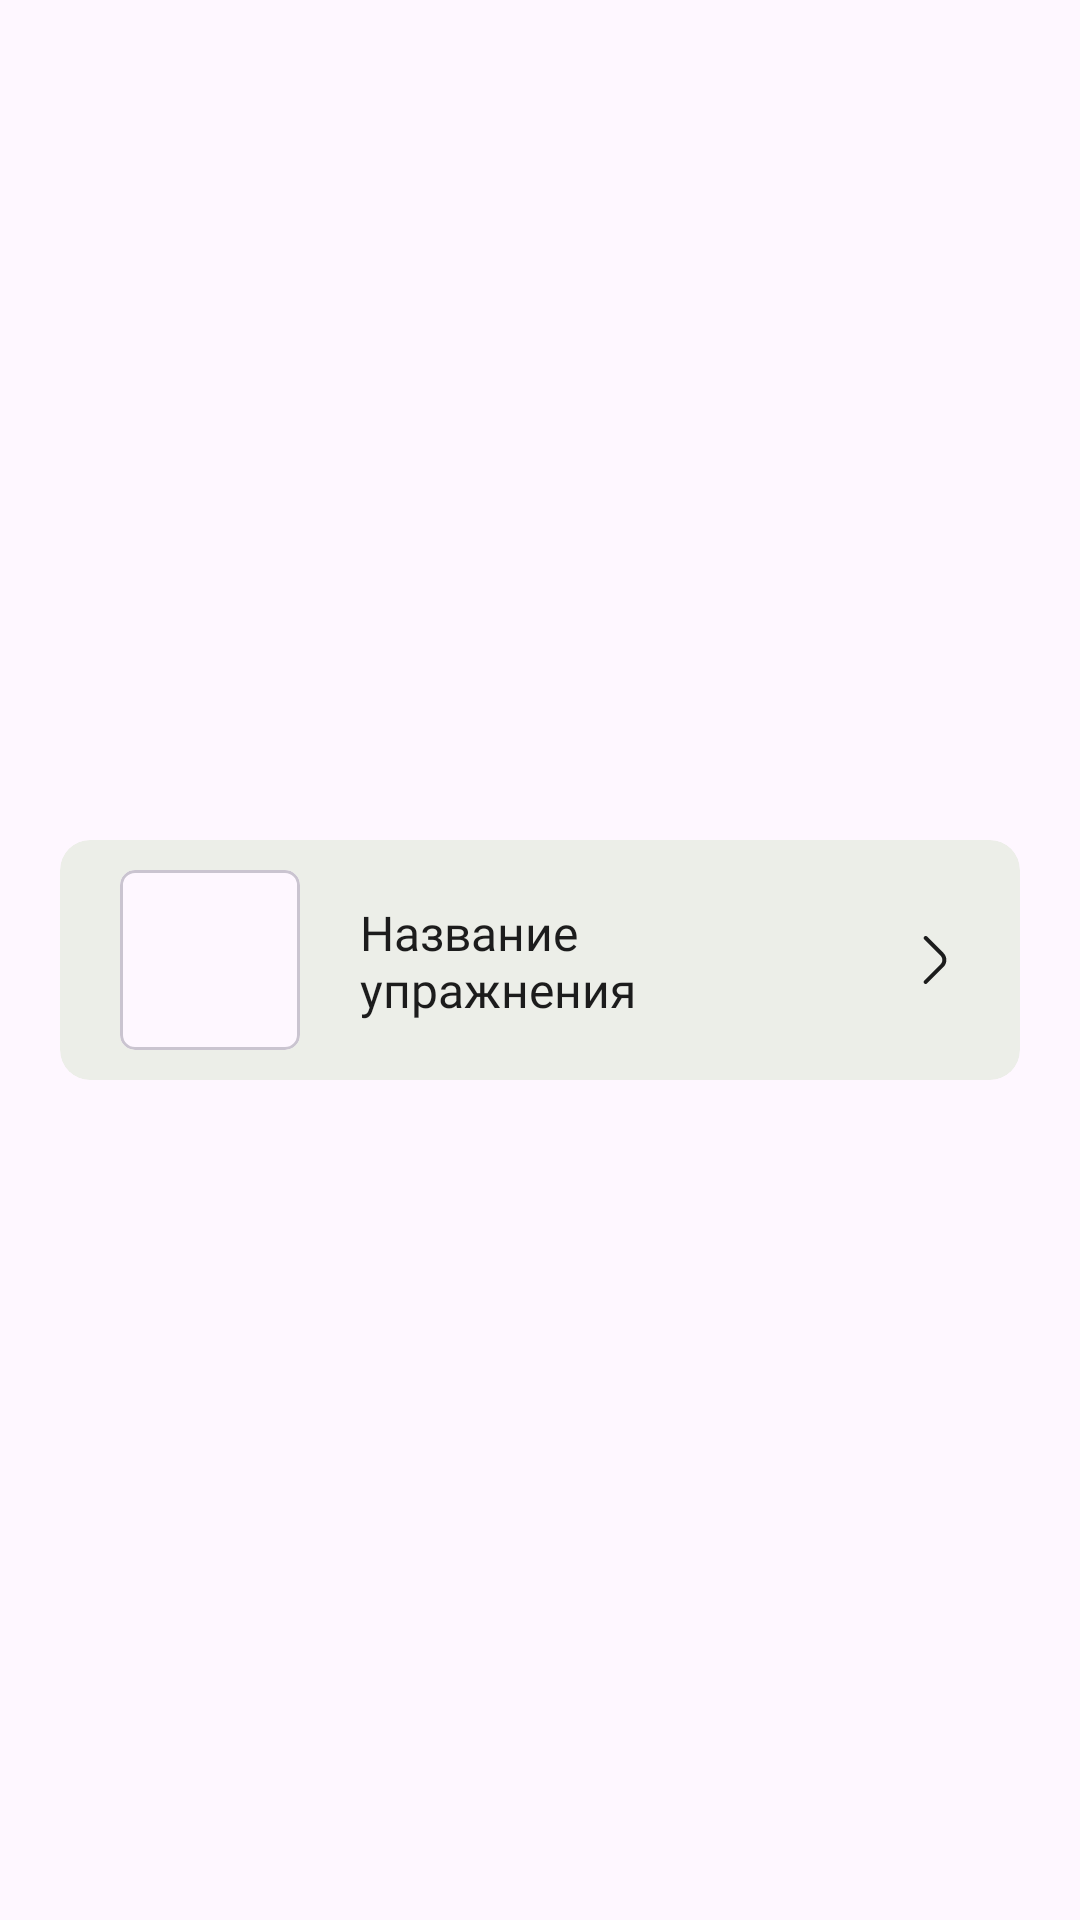

Here is an Android app screen rendered from its layout file. Give the layout XML and the strings, colors and styles it references.
<!-- AndroidManifest.xml: application theme Theme.IntroGymApp -->
<!-- res/layout/exercise_info_item.xml -->
<?xml version="1.0" encoding="utf-8"?>
<androidx.constraintlayout.widget.ConstraintLayout xmlns:android="http://schemas.android.com/apk/res/android"
    xmlns:app="http://schemas.android.com/apk/res-auto"
    android:layout_width="match_parent"
    android:layout_height="wrap_content">

    <androidx.cardview.widget.CardView
        android:id="@+id/exerciseInfoCard"
        style="@style/DefaultCardStyle"
        android:layout_width="match_parent"
        android:layout_height="80dp"
        android:layout_marginTop="5dp"
        android:layout_marginBottom="5dp"
        android:layout_marginStart="20dp"
        android:layout_marginEnd="20dp"
        app:layout_constraintBottom_toBottomOf="parent"
        app:layout_constraintEnd_toEndOf="parent"
        app:layout_constraintStart_toStartOf="parent"
        app:layout_constraintTop_toTopOf="parent">

        <androidx.constraintlayout.widget.ConstraintLayout
            android:layout_width="match_parent"
            android:layout_height="match_parent">

            <com.google.android.material.card.MaterialCardView
                android:id="@+id/materialCardView"
                android:layout_width="60dp"
                android:layout_height="60dp"
                app:cardCornerRadius="5dp"
                android:layout_marginStart="20dp"
                app:layout_constraintBottom_toBottomOf="@+id/linearLayout5"
                app:layout_constraintStart_toStartOf="parent"
                app:layout_constraintTop_toTopOf="@+id/linearLayout5">

                <ImageView
                    android:id="@+id/ivExerciseInfoPreviewImage"
                    android:layout_width="match_parent"
                    android:layout_height="match_parent"
                    android:src="@drawable/ic_launcher_background"
                    app:layout_constraintBottom_toBottomOf="parent"
                    app:layout_constraintStart_toStartOf="parent"
                    app:layout_constraintTop_toTopOf="parent" />

            </com.google.android.material.card.MaterialCardView>


            <LinearLayout
                android:id="@+id/linearLayout5"
                android:layout_width="0dp"
                android:layout_height="match_parent"
                android:gravity="center_vertical"
                android:orientation="vertical"
                android:padding="20dp"
                app:layout_constraintBottom_toBottomOf="parent"
                app:layout_constraintEnd_toStartOf="@+id/ivExerciseInfoSelect"
                app:layout_constraintStart_toEndOf="@+id/materialCardView"
                app:layout_constraintTop_toTopOf="parent">

                <TextView
                    android:id="@+id/tvExerciseInfoName"
                    android:layout_width="wrap_content"
                    android:layout_height="wrap_content"
                    android:textAppearance="@style/TextMediumSemiboldStyle"
                    android:text="Название упражнения" />
            </LinearLayout>

            <ImageView
                android:id="@+id/ivExerciseInfoSelect"
                android:layout_width="wrap_content"
                android:layout_height="match_parent"
                android:padding="20dp"
                android:src="@drawable/ic_arrow_right"
                app:layout_constraintBottom_toBottomOf="parent"
                app:layout_constraintEnd_toEndOf="parent"
                app:layout_constraintTop_toTopOf="parent"
                app:tint="?attr/ig_defaultTextColor" />
        </androidx.constraintlayout.widget.ConstraintLayout>
    </androidx.cardview.widget.CardView>

</androidx.constraintlayout.widget.ConstraintLayout>
<!-- resources referenced by this layout -->
<resources>
  <!-- drawable ic_arrow_right (drawable) -->
  <vector xmlns:android="http://schemas.android.com/apk/res/android"
      android:width="16dp"
      android:height="16dp"
      android:viewportWidth="16"
      android:viewportHeight="16">
    <group>
      <clip-path
          android:pathData="M16,0l-16,0l-0,16l16,0z"/>
      <path
          android:pathData="M4.553,16C4.641,16 4.728,15.984 4.809,15.95C4.89,15.917 4.964,15.868 5.027,15.807L10.473,10.36C10.784,10.05 11.03,9.683 11.198,9.278C11.366,8.873 11.453,8.438 11.453,8C11.453,7.562 11.366,7.127 11.198,6.722C11.03,6.317 10.784,5.95 10.473,5.64L5.027,0.193C4.964,0.131 4.891,0.082 4.81,0.048C4.728,0.015 4.641,-0.003 4.553,-0.003C4.465,-0.003 4.378,0.015 4.297,0.048C4.216,0.082 4.142,0.131 4.08,0.193C4.018,0.255 3.969,0.329 3.935,0.41C3.901,0.492 3.884,0.579 3.884,0.667C3.884,0.755 3.901,0.842 3.935,0.923C3.969,1.004 4.018,1.078 4.08,1.14L9.527,6.587C9.901,6.962 10.112,7.47 10.112,8C10.112,8.53 9.901,9.038 9.527,9.413L4.08,14.86C4.018,14.922 3.968,14.996 3.934,15.077C3.9,15.158 3.883,15.245 3.883,15.333C3.883,15.421 3.9,15.509 3.934,15.59C3.968,15.671 4.018,15.745 4.08,15.807C4.142,15.868 4.216,15.917 4.297,15.95C4.379,15.984 4.466,16 4.553,16Z"
          android:fillColor="#ffffff"/>
    </group>
  </vector>
  <!-- drawable ic_launcher_background: webp bitmap (mipmap-hdpi, 2024 bytes) -->
  <style name="DefaultCardStyle" parent="Base.CardView">
          <item name="cardElevation">0dp</item>
          <item name="cardBackgroundColor">?attr/ig_cardBackgroundColor</item>
          <item name="cardCornerRadius">10dp</item>
          <item name="android:foreground">?attr/selectableItemBackground</item>
      </style>
  <style name="TextMediumSemiboldStyle" parent="Widget.AppCompat.TextView">
          <item name="android:fontFamily">@font/sf_pro_display_semibold</item>
          <item name="android:textSize">16sp</item>
          <item name="android:textColor">?attr/ig_defaultTextColor</item>
      </style>
  <style name="Theme.IntroGymApp" parent="Base.Theme.IntroGymApp">
          <item name="android:windowAnimationStyle">@style/WindowAnimationTransition</item>
          <item name="android:statusBarColor">?attr/ig_backgroundColor</item>
      </style>
  <style name="Base.Theme.IntroGymApp" parent="Theme.Material3.Light.NoActionBar">
          <item name="ig_primaryColor">@color/primary_color</item>
          <item name="ig_primaryLightColor">@color/primary_light_color</item>
          <item name="ig_backgroundColor">@color/background_color</item>
          <item name="ig_cardBackgroundColor">@color/background_block_color</item>
          <item name="ig_defaultTextColor">@color/main_color</item>
          <item name="ig_lightTextColor">@color/background_color</item>
          <item name="ig_errorColor">@color/negative_color</item>
      </style>
  <style name="WindowAnimationTransition">
          <item name="android:windowEnterAnimation">@android:anim/fade_in</item>
          <item name="android:windowExitAnimation">@android:anim/fade_out</item>
      </style>
  <color name="primary_color">#60B741</color>
  <color name="primary_light_color">#B1C178</color>
  <color name="background_color">#F5FBF1</color>
  <color name="background_block_color">#ECEEE8</color>
  <color name="main_color">#1C1C1C</color>
  <color name="negative_color">#EB5F5F</color>
</resources>
